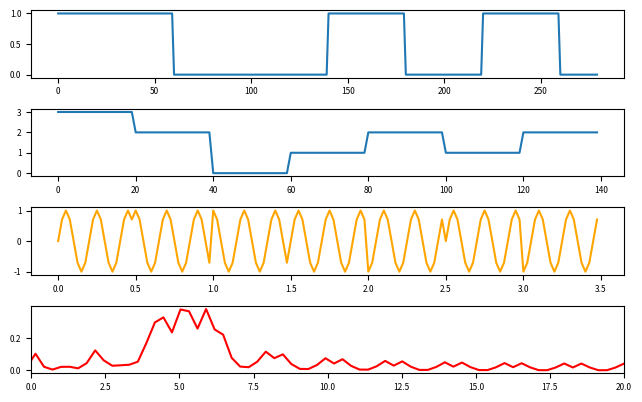

Source code (Python):
# -*- coding: utf-8 -*-
import numpy as np
import matplotlib.pyplot as plt
plt.rcParams.update({'font.size': 6})

# Información binaria que queremos transmitir
binary_info = [1,1,1,0,0,0,0,1,1,0,0,1,1,0]

#Lista con los valores binarios almacenados de dos en dos [[1,1],[1,0],[0,0] ... [1,0]]
combined = [binary_info[i:i + 2] for i in range(0, len(binary_info), 2)] 

samples_per_symbol = 20 # Tamaño en muestras de cada valor binario
symbol_transfer_rate = 2 # Número de símbolos transferidos por segundo
carrier_freq = 5.0

transmission_time = len(combined) / symbol_transfer_rate
sample_rate = samples_per_symbol * symbol_transfer_rate
total_samples = int(sample_rate * transmission_time)
sample_time_interval = 1.0 / sample_rate

binary_info_signal = [] # Vector donde guardaremos la señal binaria resultante
for i in range(0,len(binary_info)):
    # Creamos un vector lleno de tantos 1’s como muestras por símbolo
    all_ones = np.ones(samples_per_symbol)
    # Obtenemos un vector lleno de 0's o 1’s dependiendo de binary_info[i]
    one_symbol_values = all_ones*binary_info[i]
    # Concatenamos el símbolo al vector resultante
    binary_info_signal = np.concatenate((binary_info_signal, one_symbol_values))

# Dividimos la informacion binaria en una lista de dos bits (símbolos), ya que tenemos 4 fases

# Calculamos el array de valores combinados
combined_info = []
for x,y in combined:
    combined_info.append(x*2 + y)


combined_info_signal = [] #Vector donde almacenamos los símbolos combinados 
for i in range(0,len(combined_info)):
    # Creamos un vector lleno de tantos 1’s como muestras por símbolo
    all_ones = np.ones(samples_per_symbol)
    # Obtenemos un vector lleno de 0's, 1’s, 2's o 3's dependiendo de binary_info[i]
    one_symbol_values = all_ones*combined_info[i]
    # Concatenamos el símbolo al vector resultante
    combined_info_signal = np.concatenate((combined_info_signal, one_symbol_values))


plt.subplot(5,1,1)
# Dibujamos los valores de la señal binaria combinada
plt.plot(binary_info_signal, label="Binary input (samples)")

# Partimos la grafica en 4 partes y seleccionamos la segunda
plt.subplot(5,1,2)
# Dibujamos los valores de la señal binaria combinada
plt.plot(combined_info_signal, label="Combined binary input (samples)")


# Creamos una linea de tiempo
time = np.linspace(0, (total_samples-1) * sample_time_interval, total_samples)
# Amplitud de 1.0, frecuencia 5 Hrz, fase 0
carrier_signal_zero = 1.0 * np.sin(2 * np.pi * carrier_freq * time + 0)
# Amplitud de 1.0, frecuencia 5 Hrz, fase pi/2
carrier_signal_pi_2 = 1.0 * np.sin(2 * np.pi * carrier_freq * time + 1/2*np.pi)
# Amplitud de 1.0, frecuencia 5 Hrz, fase pi
carrier_signal_pi = 1.0 * np.sin(2 * np.pi * carrier_freq * time + np.pi)
# Amplitud de 1.0, frecuencia 5 Hrz, fase 3/2*pi
carrier_signal_pi_32 = 1.0 * np.sin(2 * np.pi * carrier_freq * time + 3/2*np.pi)

# Creamos la señal resultante después de aplicar QPSK
qpsk_modulated_signal = []

for i in range(0,len(combined_info_signal)):
    
    if (combined_info_signal[i] == 0):
        zero = np.array([carrier_signal_pi_2[i]])
        qpsk_modulated_signal = np.concatenate((qpsk_modulated_signal,zero))

    elif (combined_info_signal[i] == 1):
        one = np.array([carrier_signal_pi[i]])
        qpsk_modulated_signal = np.concatenate((qpsk_modulated_signal,one))

    elif (combined_info_signal[i] == 2):
        two = np.array([carrier_signal_pi_32[i]])
        qpsk_modulated_signal = np.concatenate((qpsk_modulated_signal, two))

    else:
        three = np.array([carrier_signal_zero[i]])
        qpsk_modulated_signal = np.concatenate((qpsk_modulated_signal,three))


# Partimos la grafica en 4 partes y seleccionamos la tercera
plt.subplot(5,1,3)
# Dibujamos los valores de la señal resultante que queremos transmitir
plt.plot(time, qpsk_modulated_signal, c="orange", label="Output in QPSK modulation (sec)")


# Calculamos FFT sobre la señal resultante, y la desplazamos
freq_domain_signal = np.fft.fftshift(np.fft.fft(qpsk_modulated_signal))
# Del FFT obtenemos la parte real (frecuencias)
freq_domain_signal_mag = np.abs(freq_domain_signal) / total_samples
# # Del FFT obtenemos la parte imaginaria (fases)
freq_domain_signal_phase = np.angle(freq_domain_signal)

# Generamos un espacio de frecuencias para un determinado sample rate
freq = np.linspace(-sample_rate/2.0, sample_rate/2.0, total_samples)
# Partimos la grafica en 4 partes y seleccionamos la cuarta
plt.subplot(5,1,4)
# Hacemos visible solo la parte positiva
plt.xlim(0,sample_rate/2.0)
# Multiplicamos por 2 para sumar la amplitud de la parte especular negativa
plt.tight_layout() # Para que se vean los números de las x-axis
plt.plot(freq, freq_domain_signal_mag * 2, "-", c="r", label="Output in frequency domain (Hrz)")


plt.savefig('QPSK.png', dpi=1000.0, bbox_inches='tight', pad_inches=0.5)